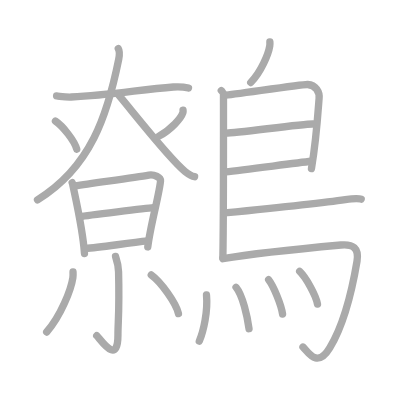
t = 0.00 s
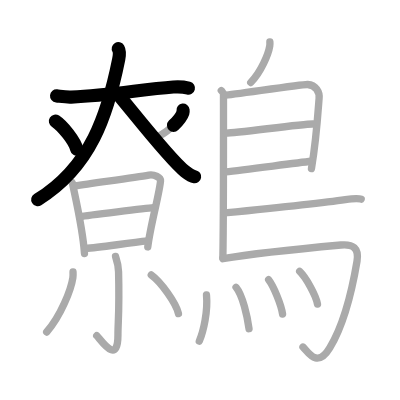
t = 4.50 s
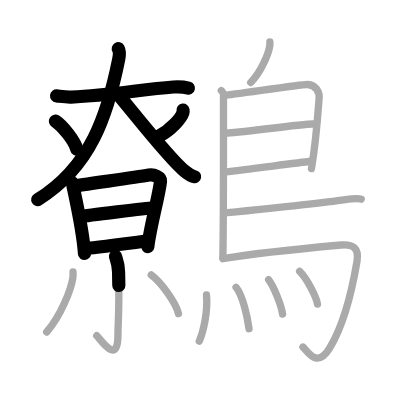
t = 9.25 s
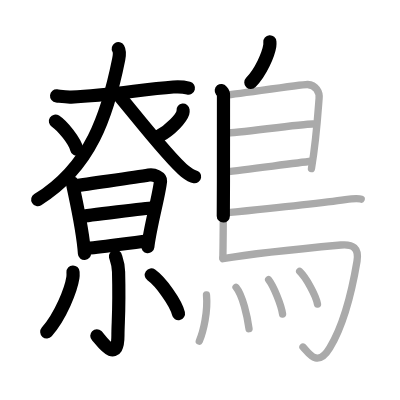
t = 13.75 s
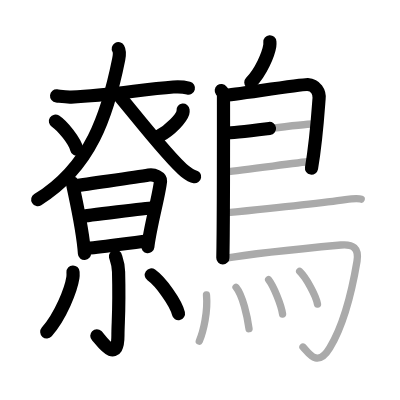
t = 15.50 s
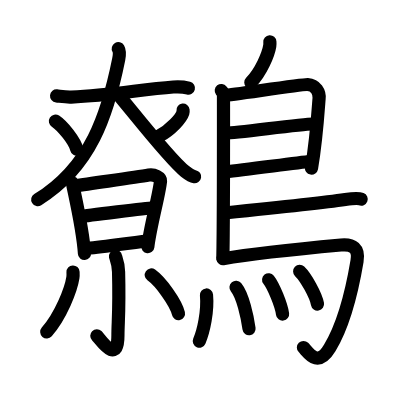
t = 23.00 s

The animated SVG that drew these frames (rendered in a browser with its animation timeline set to each time). Animation: 23 SMIL elements (animate=23); one cycle of 23.00 s.

<?xml version="1.0" standalone="no"?>
<!DOCTYPE svg PUBLIC "-//W3C//DTD SVG 1.1//EN"   "http://www.w3.org/Graphics/SVG/1.1/DTD/svg11.dtd">
<svg width="400px" height="400px"  version="1.1" xmlns="http://www.w3.org/2000/svg">
  <defs>
    <marker id="Triangle" viewBox="0 0 10 10" refX="0" refY="5" markerUnits="strokeWidth" markerWidth="3" style="stroke-opacity:0%;fill:#aaaaaa;" markerHeight="2" orient="auto">
      <path d="M 0 0 L 10 5 L 0 10 z" />
    </marker>
    
    <marker id="Arrow" viewBox="0 0 10 10" refX="5" refY="5" markerUnits="strokeWidth" markerWidth="1.8" style="stroke-opacity:0%;fill:#770000;" markerHeight="2" orient="auto">
      <path d="M 0 4 L 6 4 L 4 1 L 10 5 L 4 9 L 6 6 L 0 6 z" />
        <circle cx="5" cy="5" r="5" />
      </marker>
    
    <marker id="TriangleRed" viewBox="0 0 10 10" refX="0" refY="5" markerUnits="strokeWidth" markerWidth="3" style="stroke-opacity:0%;fill:#CC0000;" markerHeight="2" orient="auto">
      <path d="M 0 0 L 10 5 L 0 10 z" />
    </marker>
    
    <marker id="ArrowRed" viewBox="0 0 10 10" refX="5" refY="5" markerUnits="strokeWidth" markerWidth="1.8" style="stroke-opacity:0%;fill:#CC0000;" markerHeight="2" orient="auto">
      <path d="M 0 4 L 6 4 L 4 1 L 10 5 L 4 9 L 6 6 L 0 6 z" />
        <circle cx="5" cy="5" r="5" />
      </marker>
    
  </defs>
  
  <path style="fill:#ffffff; fill-opacity:100%; fill-rule:evenodd; stroke-width:0;" d="M 0 0 L 400px 0 L 400px 400px L 0 400px L 0 0" />

  <g transform="scale(3.6697247706422 3.6697247706422)">
<path style="fill:none; fill-opacity:0%; fill-rule:evenodd; stroke:#aaaaaa; stroke-opacity:100%; stroke-width: 1.5pt; stroke-linejoin:round; stroke-linecap:round;" d="M15.42 26.14c1.08 0.11 2.51 0.36 3.98 0.3C30.25 26 38.36 24.36 47.23 23.7c1.52-0.11 2.75-0.06 4.13 0.3"></path>
<path style="fill:none; fill-opacity:0%; fill-rule:evenodd; stroke:#aaaaaa; stroke-opacity:100%; stroke-width: 1.5pt; stroke-linejoin:round; stroke-linecap:round;" d="M32.23 13.25c0.33 0.57 0.36 1.7 0.12 2.9c-3.03 15.09-7.6 29.35-22.13 38.29"></path>
<path style="fill:none; fill-opacity:0%; fill-rule:evenodd; stroke:#aaaaaa; stroke-opacity:100%; stroke-width: 1.5pt; stroke-linejoin:round; stroke-linecap:round;" d="M32.25 25.8c4.2 4.97 14.01 17.61 18.21 20.94c1.43 1.13 1.92 1.3 2.57 1.41"></path>
<path style="fill:none; fill-opacity:0%; fill-rule:evenodd; stroke:#aaaaaa; stroke-opacity:100%; stroke-width: 1.5pt; stroke-linejoin:round; stroke-linecap:round;" d="M15.11 33.01c2.05 1.35 5.29 5.54 5.8 7.64"></path>
<path style="fill:none; fill-opacity:0%; fill-rule:evenodd; stroke:#aaaaaa; stroke-opacity:100%; stroke-width: 1.5pt; stroke-linejoin:round; stroke-linecap:round;" d="M49.88 30.02c0.02 0.17 0.04 0.43-0.04 0.68c-0.46 1.42-3.06 4.55-6.63 6.46"></path>
<path style="fill:none; fill-opacity:0%; fill-rule:evenodd; stroke:#aaaaaa; stroke-opacity:100%; stroke-width: 1.5pt; stroke-linejoin:round; stroke-linecap:round;" d="M19.66 49.78c0.16 0.33 0.16 0.56 0.25 0.97c0.7 3.4 2.68 11.98 3.11 18.32"></path>
<path style="fill:none; fill-opacity:0%; fill-rule:evenodd; stroke:#aaaaaa; stroke-opacity:100%; stroke-width: 1.5pt; stroke-linejoin:round; stroke-linecap:round;" d="M20.39 50.65c5.45-0.85 16.1-2.22 20.17-2.94c1.49-0.26 3.26 0.67 3.18 1.6c-0.28 3.43-2.79 12.26-3.47 17.98"></path>
<path style="fill:none; fill-opacity:0%; fill-rule:evenodd; stroke:#aaaaaa; stroke-opacity:100%; stroke-width: 1.5pt; stroke-linejoin:round; stroke-linecap:round;" d="M21.91 59.02c1.78-0.33 18.37-2.29 19.84-2.42"></path>
<path style="fill:none; fill-opacity:0%; fill-rule:evenodd; stroke:#aaaaaa; stroke-opacity:100%; stroke-width: 1.5pt; stroke-linejoin:round; stroke-linecap:round;" d="M23.3 67.73c3.93-0.36 11.56-1.48 16.97-2.07"></path>
<path style="fill:none; fill-opacity:0%; fill-rule:evenodd; stroke:#aaaaaa; stroke-opacity:100%; stroke-width: 1.5pt; stroke-linejoin:round; stroke-linecap:round;" d="M31.48 69.88c0.06 0.36 0.78 1.89 0.83 4.19c0.27 11.05-0.17 13.45-0.17 17.22c0 8.54-4.78 1.14-5.78 0.19"></path>
<path style="fill:none; fill-opacity:0%; fill-rule:evenodd; stroke:#aaaaaa; stroke-opacity:100%; stroke-width: 1.5pt; stroke-linejoin:round; stroke-linecap:round;" d="M19.9 74.12c0.02 0.38 0.04 0.99-0.04 1.55c-0.49 3.26-3.3 10.42-7.14 14.8"></path>
<path style="fill:none; fill-opacity:0%; fill-rule:evenodd; stroke:#aaaaaa; stroke-opacity:100%; stroke-width: 1.5pt; stroke-linejoin:round; stroke-linecap:round;" d="M41.22 74.93c2.61 1.86 6.75 7.63 7.41 10.52"></path>
<path style="fill:none; fill-opacity:0%; fill-rule:evenodd; stroke:#aaaaaa; stroke-opacity:100%; stroke-width: 1.5pt; stroke-linejoin:round; stroke-linecap:round;" d="M73.54 11.41c0.02 0.27 0.03 0.71-0.03 1.09c-0.36 2.27-2.39 7.15-5.18 9.98"></path>
<path style="fill:none; fill-opacity:0%; fill-rule:evenodd; stroke:#aaaaaa; stroke-opacity:100%; stroke-width: 1.5pt; stroke-linejoin:round; stroke-linecap:round;" d="M60.3 24.68c0.33 0.42 0.6 0.47 0.6 1.16c0 6.93 0.04 33.55-0.17 44.45"></path>
<path style="fill:none; fill-opacity:0%; fill-rule:evenodd; stroke:#aaaaaa; stroke-opacity:100%; stroke-width: 1.5pt; stroke-linejoin:round; stroke-linecap:round;" d="M61.31 25.95c1.55 0 21-3.03 22.51-2.93c2.24 0.15 3.33 2.06 3.13 3.85c-0.12 1.1-0.64 10.64-2.08 19.05"></path>
<path style="fill:none; fill-opacity:0%; fill-rule:evenodd; stroke:#aaaaaa; stroke-opacity:100%; stroke-width: 1.5pt; stroke-linejoin:round; stroke-linecap:round;" d="M61.56 36.27c1.9 0.13 21.6-2.63 23.75-2.48"></path>
<path style="fill:none; fill-opacity:0%; fill-rule:evenodd; stroke:#aaaaaa; stroke-opacity:100%; stroke-width: 1.5pt; stroke-linejoin:round; stroke-linecap:round;" d="M61.47 46.83c5.53-0.58 18.28-2.33 23.38-2.89"></path>
<path style="fill:none; fill-opacity:0%; fill-rule:evenodd; stroke:#aaaaaa; stroke-opacity:100%; stroke-width: 1.5pt; stroke-linejoin:round; stroke-linecap:round;" d="M61.19 58.03c9.03-0.91 29.02-3.08 32.9-3.65c1.35-0.2 3.65-0.38 4.33-0.11"></path>
<path style="fill:none; fill-opacity:0%; fill-rule:evenodd; stroke:#aaaaaa; stroke-opacity:100%; stroke-width: 1.5pt; stroke-linejoin:round; stroke-linecap:round;" d="M60.74 70.5c9.1-1.56 27.13-3.28 32.17-3.74c3.28-0.3 4.97 0.86 4.38 4.38c-1.64 9.81-3.79 17.6-7.43 23.66c-3.45 5.75-5.97 1-7.3-0.23"></path>
<path style="fill:none; fill-opacity:0%; fill-rule:evenodd; stroke:#aaaaaa; stroke-opacity:100%; stroke-width: 1.5pt; stroke-linejoin:round; stroke-linecap:round;" d="M56.27 80.38c0.4 4.47-0.79 9.84-1.96 12.58"></path>
<path style="fill:none; fill-opacity:0%; fill-rule:evenodd; stroke:#aaaaaa; stroke-opacity:100%; stroke-width: 1.5pt; stroke-linejoin:round; stroke-linecap:round;" d="M64.32 78.28c1.84 2.22 3.08 8.04 3.54 11.29"></path>
<path style="fill:none; fill-opacity:0%; fill-rule:evenodd; stroke:#aaaaaa; stroke-opacity:100%; stroke-width: 1.5pt; stroke-linejoin:round; stroke-linecap:round;" d="M73.2 76.23c1.34 1.71 3.46 6.84 3.8 9.35"></path>
<path style="fill:none; fill-opacity:0%; fill-rule:evenodd; stroke:#aaaaaa; stroke-opacity:100%; stroke-width: 1.5pt; stroke-linejoin:round; stroke-linecap:round;" d="M81.66 73.95c1.71 1.63 4.43 6.52 4.86 8.91"></path>

<path style="fill:none; fill-opacity:0%; fill-rule:evenodd; stroke:#000000; stroke-opacity:100%; stroke-width: 2.7pt; stroke-linejoin:round; stroke-linecap:round;" d="M15.42 26.14c1.08 0.11 2.51 0.36 3.98 0.3C30.25 26 38.36 24.36 47.23 23.7c1.52-0.11 2.75-0.06 4.13 0.3" pathLength="100" stroke-dashoffset="100" stroke-dasharray="100 105"><animate id="dashAnim1" attributeName="stroke-dashoffset" from="100" to="0" dur="1s" calcMode="linear" fill="freeze"/></path>
<path style="fill:none; fill-opacity:0%; fill-rule:evenodd; stroke:#000000; stroke-opacity:100%; stroke-width: 2.7pt; stroke-linejoin:round; stroke-linecap:round;" d="M32.23 13.25c0.33 0.57 0.36 1.7 0.12 2.9c-3.03 15.09-7.6 29.35-22.13 38.29" pathLength="100" stroke-dashoffset="100" stroke-dasharray="100 105"><animate id="dashAnim2" attributeName="stroke-dashoffset" from="100" to="0" dur="1s" calcMode="linear" begin="dashAnim1.end" fill="freeze"/></path>
<path style="fill:none; fill-opacity:0%; fill-rule:evenodd; stroke:#000000; stroke-opacity:100%; stroke-width: 2.7pt; stroke-linejoin:round; stroke-linecap:round;" d="M32.25 25.8c4.2 4.97 14.01 17.61 18.21 20.94c1.43 1.13 1.92 1.3 2.57 1.41" pathLength="100" stroke-dashoffset="100" stroke-dasharray="100 105"><animate id="dashAnim3" attributeName="stroke-dashoffset" from="100" to="0" dur="1s" calcMode="linear" begin="dashAnim2.end" fill="freeze"/></path>
<path style="fill:none; fill-opacity:0%; fill-rule:evenodd; stroke:#000000; stroke-opacity:100%; stroke-width: 2.7pt; stroke-linejoin:round; stroke-linecap:round;" d="M15.11 33.01c2.05 1.35 5.29 5.54 5.8 7.64" pathLength="100" stroke-dashoffset="100" stroke-dasharray="100 105"><animate id="dashAnim4" attributeName="stroke-dashoffset" from="100" to="0" dur="1s" calcMode="linear" begin="dashAnim3.end" fill="freeze"/></path>
<path style="fill:none; fill-opacity:0%; fill-rule:evenodd; stroke:#000000; stroke-opacity:100%; stroke-width: 2.7pt; stroke-linejoin:round; stroke-linecap:round;" d="M49.88 30.02c0.02 0.17 0.04 0.43-0.04 0.68c-0.46 1.42-3.06 4.55-6.63 6.46" pathLength="100" stroke-dashoffset="100" stroke-dasharray="100 105"><animate id="dashAnim5" attributeName="stroke-dashoffset" from="100" to="0" dur="1s" calcMode="linear" begin="dashAnim4.end" fill="freeze"/></path>
<path style="fill:none; fill-opacity:0%; fill-rule:evenodd; stroke:#000000; stroke-opacity:100%; stroke-width: 2.7pt; stroke-linejoin:round; stroke-linecap:round;" d="M19.66 49.78c0.16 0.33 0.16 0.56 0.25 0.97c0.7 3.4 2.68 11.98 3.11 18.32" pathLength="100" stroke-dashoffset="100" stroke-dasharray="100 105"><animate id="dashAnim6" attributeName="stroke-dashoffset" from="100" to="0" dur="1s" calcMode="linear" begin="dashAnim5.end" fill="freeze"/></path>
<path style="fill:none; fill-opacity:0%; fill-rule:evenodd; stroke:#000000; stroke-opacity:100%; stroke-width: 2.7pt; stroke-linejoin:round; stroke-linecap:round;" d="M20.39 50.65c5.45-0.85 16.1-2.22 20.17-2.94c1.49-0.26 3.26 0.67 3.18 1.6c-0.28 3.43-2.79 12.26-3.47 17.98" pathLength="100" stroke-dashoffset="100" stroke-dasharray="100 105"><animate id="dashAnim7" attributeName="stroke-dashoffset" from="100" to="0" dur="1s" calcMode="linear" begin="dashAnim6.end" fill="freeze"/></path>
<path style="fill:none; fill-opacity:0%; fill-rule:evenodd; stroke:#000000; stroke-opacity:100%; stroke-width: 2.7pt; stroke-linejoin:round; stroke-linecap:round;" d="M21.91 59.02c1.78-0.33 18.37-2.29 19.84-2.42" pathLength="100" stroke-dashoffset="100" stroke-dasharray="100 105"><animate id="dashAnim8" attributeName="stroke-dashoffset" from="100" to="0" dur="1s" calcMode="linear" begin="dashAnim7.end" fill="freeze"/></path>
<path style="fill:none; fill-opacity:0%; fill-rule:evenodd; stroke:#000000; stroke-opacity:100%; stroke-width: 2.7pt; stroke-linejoin:round; stroke-linecap:round;" d="M23.3 67.73c3.93-0.36 11.56-1.48 16.97-2.07" pathLength="100" stroke-dashoffset="100" stroke-dasharray="100 105"><animate id="dashAnim9" attributeName="stroke-dashoffset" from="100" to="0" dur="1s" calcMode="linear" begin="dashAnim8.end" fill="freeze"/></path>
<path style="fill:none; fill-opacity:0%; fill-rule:evenodd; stroke:#000000; stroke-opacity:100%; stroke-width: 2.7pt; stroke-linejoin:round; stroke-linecap:round;" d="M31.48 69.88c0.06 0.36 0.78 1.89 0.83 4.19c0.27 11.05-0.17 13.45-0.17 17.22c0 8.54-4.78 1.14-5.78 0.19" pathLength="100" stroke-dashoffset="100" stroke-dasharray="100 105"><animate id="dashAnim10" attributeName="stroke-dashoffset" from="100" to="0" dur="1s" calcMode="linear" begin="dashAnim9.end" fill="freeze"/></path>
<path style="fill:none; fill-opacity:0%; fill-rule:evenodd; stroke:#000000; stroke-opacity:100%; stroke-width: 2.7pt; stroke-linejoin:round; stroke-linecap:round;" d="M19.9 74.12c0.02 0.38 0.04 0.99-0.04 1.55c-0.49 3.26-3.3 10.42-7.14 14.8" pathLength="100" stroke-dashoffset="100" stroke-dasharray="100 105"><animate id="dashAnim11" attributeName="stroke-dashoffset" from="100" to="0" dur="1s" calcMode="linear" begin="dashAnim10.end" fill="freeze"/></path>
<path style="fill:none; fill-opacity:0%; fill-rule:evenodd; stroke:#000000; stroke-opacity:100%; stroke-width: 2.7pt; stroke-linejoin:round; stroke-linecap:round;" d="M41.22 74.93c2.61 1.86 6.75 7.63 7.41 10.52" pathLength="100" stroke-dashoffset="100" stroke-dasharray="100 105"><animate id="dashAnim12" attributeName="stroke-dashoffset" from="100" to="0" dur="1s" calcMode="linear" begin="dashAnim11.end" fill="freeze"/></path>
<path style="fill:none; fill-opacity:0%; fill-rule:evenodd; stroke:#000000; stroke-opacity:100%; stroke-width: 2.7pt; stroke-linejoin:round; stroke-linecap:round;" d="M73.54 11.41c0.02 0.27 0.03 0.71-0.03 1.09c-0.36 2.27-2.39 7.15-5.18 9.98" pathLength="100" stroke-dashoffset="100" stroke-dasharray="100 105"><animate id="dashAnim13" attributeName="stroke-dashoffset" from="100" to="0" dur="1s" calcMode="linear" begin="dashAnim12.end" fill="freeze"/></path>
<path style="fill:none; fill-opacity:0%; fill-rule:evenodd; stroke:#000000; stroke-opacity:100%; stroke-width: 2.7pt; stroke-linejoin:round; stroke-linecap:round;" d="M60.3 24.68c0.33 0.42 0.6 0.47 0.6 1.16c0 6.93 0.04 33.55-0.17 44.45" pathLength="100" stroke-dashoffset="100" stroke-dasharray="100 105"><animate id="dashAnim14" attributeName="stroke-dashoffset" from="100" to="0" dur="1s" calcMode="linear" begin="dashAnim13.end" fill="freeze"/></path>
<path style="fill:none; fill-opacity:0%; fill-rule:evenodd; stroke:#000000; stroke-opacity:100%; stroke-width: 2.7pt; stroke-linejoin:round; stroke-linecap:round;" d="M61.31 25.95c1.55 0 21-3.03 22.51-2.93c2.24 0.15 3.33 2.06 3.13 3.85c-0.12 1.1-0.64 10.64-2.08 19.05" pathLength="100" stroke-dashoffset="100" stroke-dasharray="100 105"><animate id="dashAnim15" attributeName="stroke-dashoffset" from="100" to="0" dur="1s" calcMode="linear" begin="dashAnim14.end" fill="freeze"/></path>
<path style="fill:none; fill-opacity:0%; fill-rule:evenodd; stroke:#000000; stroke-opacity:100%; stroke-width: 2.7pt; stroke-linejoin:round; stroke-linecap:round;" d="M61.56 36.27c1.9 0.13 21.6-2.63 23.75-2.48" pathLength="100" stroke-dashoffset="100" stroke-dasharray="100 105"><animate id="dashAnim16" attributeName="stroke-dashoffset" from="100" to="0" dur="1s" calcMode="linear" begin="dashAnim15.end" fill="freeze"/></path>
<path style="fill:none; fill-opacity:0%; fill-rule:evenodd; stroke:#000000; stroke-opacity:100%; stroke-width: 2.7pt; stroke-linejoin:round; stroke-linecap:round;" d="M61.47 46.83c5.53-0.58 18.28-2.33 23.38-2.89" pathLength="100" stroke-dashoffset="100" stroke-dasharray="100 105"><animate id="dashAnim17" attributeName="stroke-dashoffset" from="100" to="0" dur="1s" calcMode="linear" begin="dashAnim16.end" fill="freeze"/></path>
<path style="fill:none; fill-opacity:0%; fill-rule:evenodd; stroke:#000000; stroke-opacity:100%; stroke-width: 2.7pt; stroke-linejoin:round; stroke-linecap:round;" d="M61.19 58.03c9.03-0.91 29.02-3.08 32.9-3.65c1.35-0.2 3.65-0.38 4.33-0.11" pathLength="100" stroke-dashoffset="100" stroke-dasharray="100 105"><animate id="dashAnim18" attributeName="stroke-dashoffset" from="100" to="0" dur="1s" calcMode="linear" begin="dashAnim17.end" fill="freeze"/></path>
<path style="fill:none; fill-opacity:0%; fill-rule:evenodd; stroke:#000000; stroke-opacity:100%; stroke-width: 2.7pt; stroke-linejoin:round; stroke-linecap:round;" d="M60.74 70.5c9.1-1.56 27.13-3.28 32.17-3.74c3.28-0.3 4.97 0.86 4.38 4.38c-1.64 9.81-3.79 17.6-7.43 23.66c-3.45 5.75-5.97 1-7.3-0.23" pathLength="100" stroke-dashoffset="100" stroke-dasharray="100 105"><animate id="dashAnim19" attributeName="stroke-dashoffset" from="100" to="0" dur="1s" calcMode="linear" begin="dashAnim18.end" fill="freeze"/></path>
<path style="fill:none; fill-opacity:0%; fill-rule:evenodd; stroke:#000000; stroke-opacity:100%; stroke-width: 2.7pt; stroke-linejoin:round; stroke-linecap:round;" d="M56.27 80.38c0.4 4.47-0.79 9.84-1.96 12.58" pathLength="100" stroke-dashoffset="100" stroke-dasharray="100 105"><animate id="dashAnim20" attributeName="stroke-dashoffset" from="100" to="0" dur="1s" calcMode="linear" begin="dashAnim19.end" fill="freeze"/></path>
<path style="fill:none; fill-opacity:0%; fill-rule:evenodd; stroke:#000000; stroke-opacity:100%; stroke-width: 2.7pt; stroke-linejoin:round; stroke-linecap:round;" d="M64.32 78.28c1.84 2.22 3.08 8.04 3.54 11.29" pathLength="100" stroke-dashoffset="100" stroke-dasharray="100 105"><animate id="dashAnim21" attributeName="stroke-dashoffset" from="100" to="0" dur="1s" calcMode="linear" begin="dashAnim20.end" fill="freeze"/></path>
<path style="fill:none; fill-opacity:0%; fill-rule:evenodd; stroke:#000000; stroke-opacity:100%; stroke-width: 2.7pt; stroke-linejoin:round; stroke-linecap:round;" d="M73.2 76.23c1.34 1.71 3.46 6.84 3.8 9.35" pathLength="100" stroke-dashoffset="100" stroke-dasharray="100 105"><animate id="dashAnim22" attributeName="stroke-dashoffset" from="100" to="0" dur="1s" calcMode="linear" begin="dashAnim21.end" fill="freeze"/></path>
<path style="fill:none; fill-opacity:0%; fill-rule:evenodd; stroke:#000000; stroke-opacity:100%; stroke-width: 2.7pt; stroke-linejoin:round; stroke-linecap:round;" d="M81.66 73.95c1.71 1.63 4.43 6.52 4.86 8.91" pathLength="100" stroke-dashoffset="100" stroke-dasharray="100 105"><animate id="dashAnim23" attributeName="stroke-dashoffset" from="100" to="0" dur="1s" calcMode="linear" begin="dashAnim22.end" fill="freeze"/></path>

</g>

</svg>  
          
